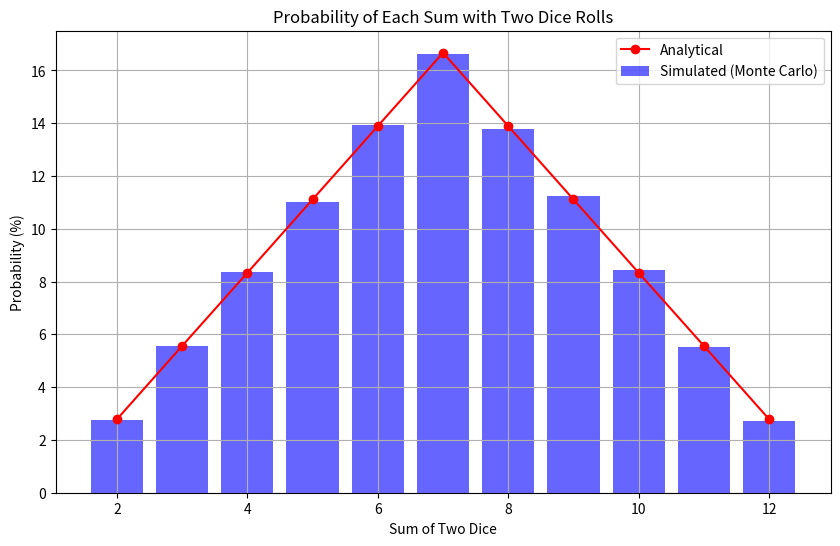

The script that saved this image:
import random
import matplotlib.pyplot as plt

def simulate_dice_rolls(num_simulations):
    sum_counts = {i: 0 for i in range(2, 13)}
    
    for _ in range(num_simulations):
        dice_1 = random.randint(1, 6)
        dice_2 = random.randint(1, 6)
        roll_sum = dice_1 + dice_2
        sum_counts[roll_sum] += 1
    
    probabilities = {key: value / num_simulations * 100 for key, value in sum_counts.items()}
    
    return sum_counts, probabilities

num_simulations = 100000

sum_counts, probabilities = simulate_dice_rolls(num_simulations)

analytic_probabilities = {
    2: 2.78, 3: 5.56, 4: 8.33, 5: 11.11, 6: 13.89, 7: 16.67,
    8: 13.89, 9: 11.11, 10: 8.33, 11: 5.56, 12: 2.78
}


print("Simulation Results (Monte Carlo):")
for roll_sum in range(2, 13):
    print(f"Sum {roll_sum}: {probabilities[roll_sum]:.2f}%")

print("\nAnalytical Results:")
for roll_sum in range(2, 13):
    print(f"Sum {roll_sum}: {analytic_probabilities[roll_sum]:.2f}%")


sums = list(range(2, 13))
simulated_probabilities = [probabilities[roll_sum] for roll_sum in sums]
analytical_probabilities = [analytic_probabilities[roll_sum] for roll_sum in sums]

plt.figure(figsize=(10, 6))
plt.bar(sums, simulated_probabilities, alpha=0.6, label="Simulated (Monte Carlo)", color='blue')
plt.plot(sums, analytical_probabilities, 'r-', label="Analytical", marker='o')
plt.xlabel("Sum of Two Dice")
plt.ylabel("Probability (%)")
plt.title("Probability of Each Sum with Two Dice Rolls")
plt.legend()
plt.grid(True)
plt.show()
 